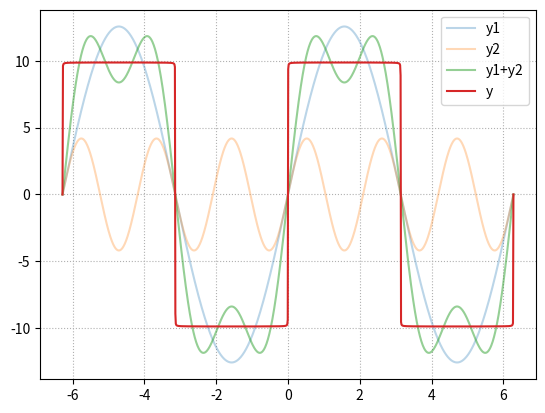

This chart was generated by the following Python code:
import numpy as np
import matplotlib.pyplot as mp

x = np.linspace(-2 * np.pi, 2 * np.pi, 1000)
y1 = 4 * np.pi * np.sin(x)
y2 = 4 / 3 * np.pi * np.sin(3 * x)

n = 1000
y = np.zeros(x.size)
for i in range(1, n + 1):
    y += 4 * np.pi / (2 * i - 1) * np.sin((2 * i - 1) * x)

mp.grid(linestyle=':')
mp.plot(x, y1, label='y1', alpha=0.3)
mp.plot(x, y2, label='y2', alpha=0.3)
mp.plot(x, y1 + y2, label='y1+y2', alpha=0.5)
mp.plot(x, y, label='y')

mp.legend()
mp.show()
